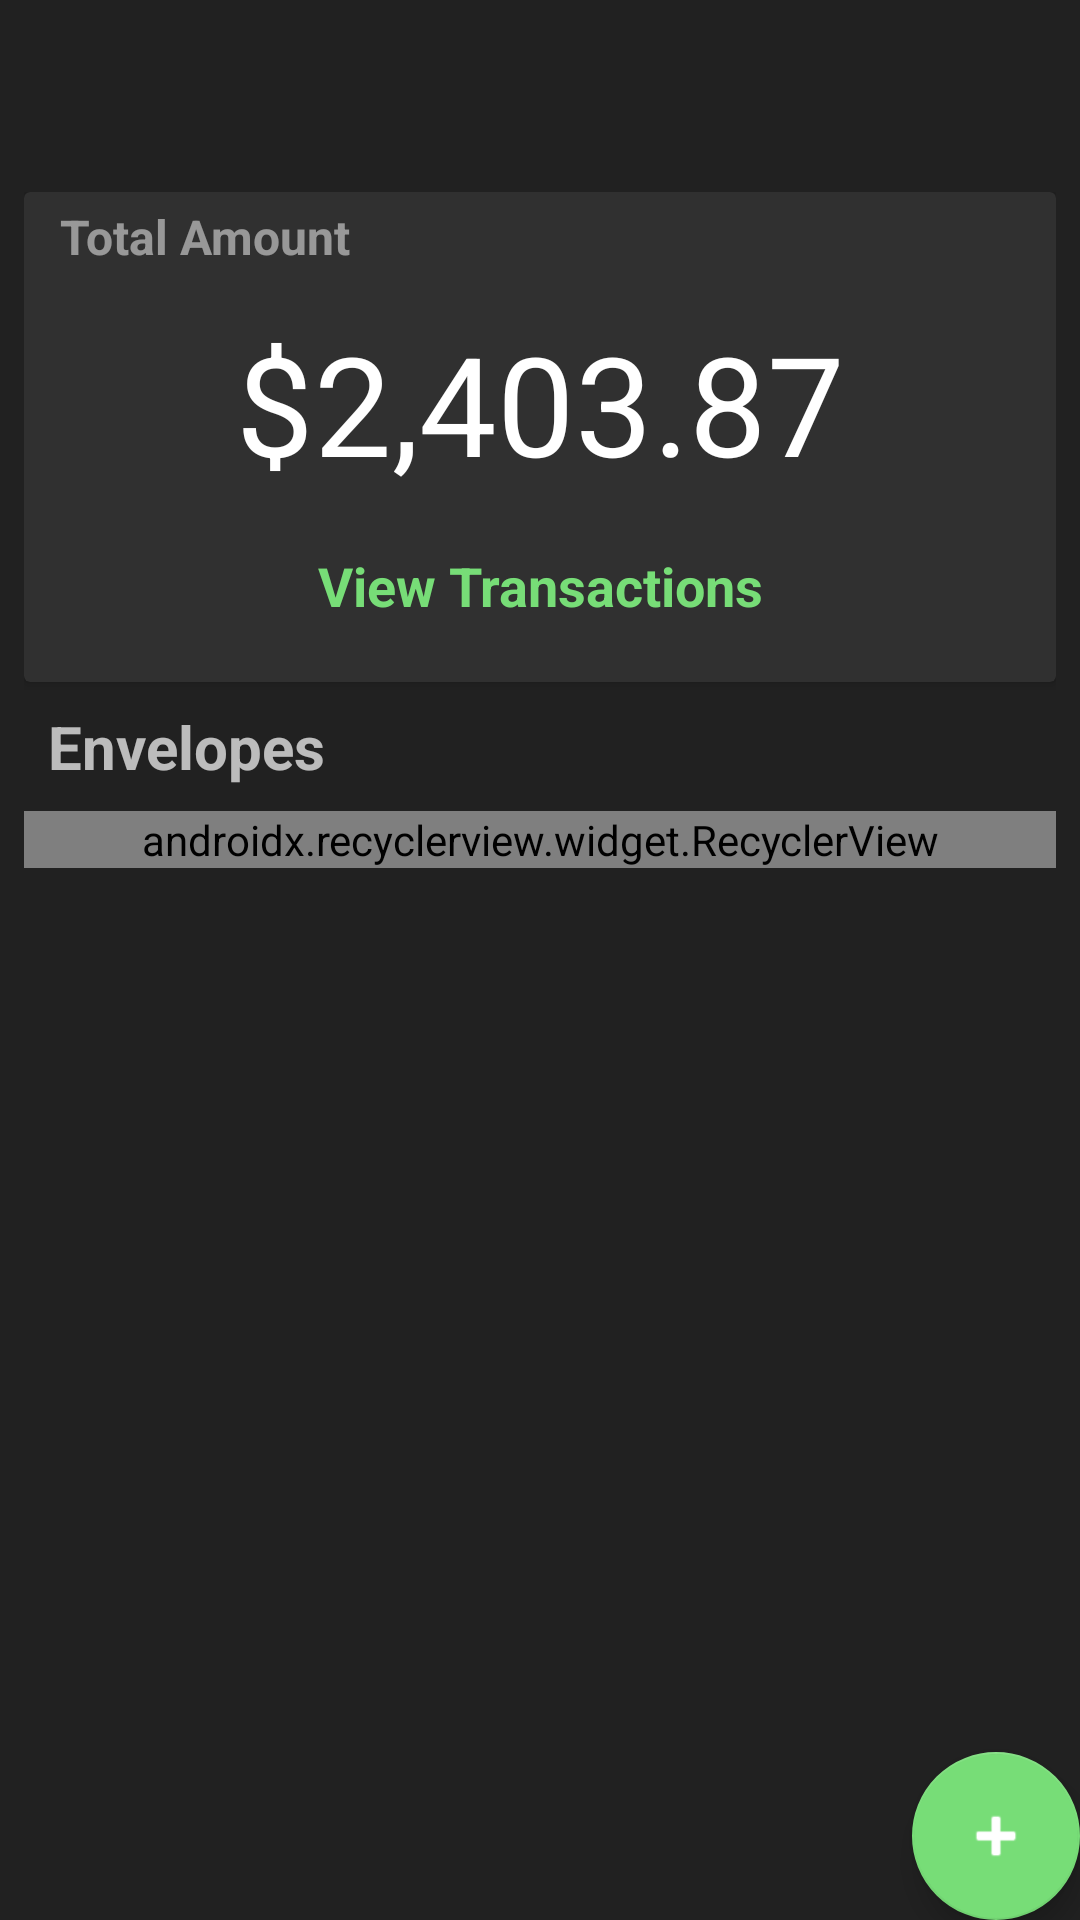

Android layout source for this screen:
<!-- AndroidManifest.xml: activity theme AppTheme.NoActionBar -->
<!-- res/layout/activity_dash_board.xml -->
<?xml version="1.0" encoding="utf-8"?>
<android.support.design.widget.CoordinatorLayout xmlns:android="http://schemas.android.com/apk/res/android"
    xmlns:app="http://schemas.android.com/apk/res-auto"
    xmlns:tools="http://schemas.android.com/tools"
    android:layout_width="match_parent"
    android:layout_height="match_parent"
    tools:context=".DashBoardActivity">

    <android.support.design.widget.AppBarLayout
        android:layout_width="match_parent"
        android:layout_height="wrap_content"
        app:elevation="0dp"
        android:theme="@style/AppTheme.AppBarOverlay">

        <android.support.v7.widget.Toolbar
            android:id="@+id/toolbar"
            android:layout_width="match_parent"
            android:layout_height="?attr/actionBarSize"
            android:background="?attr/colorPrimary"
            app:popupTheme="@style/AppTheme.PopupOverlay" />

    </android.support.design.widget.AppBarLayout>

    <include layout="@layout/content_dash_board" />

    <android.support.design.widget.FloatingActionButton
        android:id="@+id/fab"
        android:layout_width="wrap_content"
        android:layout_height="wrap_content"
        android:layout_gravity="bottom|end"
        android:layout_margin="@dimen/fab_margin"
        android:tint="@color/white"
        app:srcCompat="@android:drawable/ic_input_add" />


</android.support.design.widget.CoordinatorLayout>
<!-- res/layout/content_dash_board.xml (included above) -->
<?xml version="1.0" encoding="utf-8"?>
<android.support.v4.widget.NestedScrollView xmlns:android="http://schemas.android.com/apk/res/android"
    xmlns:app="http://schemas.android.com/apk/res-auto"
    xmlns:tools="http://schemas.android.com/tools"
    android:layout_width="match_parent"
    android:layout_height="match_parent"
    android:background="@color/colorPrimary"
    android:orientation="vertical"
    android:padding="8dp"
    app:layout_behavior="@string/appbar_scrolling_view_behavior"
    tools:context=".DashBoardActivity"
    tools:showIn="@layout/activity_dash_board">

    <LinearLayout
        android:layout_width="match_parent"
        android:layout_height="wrap_content"
        android:orientation="vertical"
        android:paddingBottom="32dp">

        <android.support.v7.widget.CardView
            android:id="@+id/total_amount_view_dash_cardView"
            android:layout_width="match_parent"
            android:layout_height="wrap_content"
            android:clickable="true"
            android:foreground="?android:attr/selectableItemBackground"
            app:cardBackgroundColor="@color/darkmode_card_color"
            android:focusable="true">

            <LinearLayout
                android:layout_width="match_parent"
                android:layout_height="wrap_content"
                android:layout_margin="4dp"
                android:orientation="vertical">

                <TextView
                    android:layout_width="match_parent"
                    android:layout_height="wrap_content"
                    android:layout_marginStart="8dp"
                    android:text="@string/total_amount_text"
                    android:textColor="@color/secondary_text_color"
                    android:textSize="16sp"
                    android:textStyle="bold" />

                <TextView
                    android:id="@+id/total_amount_tv"
                    android:layout_width="match_parent"
                    android:layout_height="wrap_content"
                    android:layout_marginTop="14dp"
                    android:layout_marginBottom="2dp"
                    android:gravity="center"
                    android:text="@string/test_amount_text"
                    android:textAlignment="center"
                    android:textColor="@color/white"
                    android:textSize="46sp" />

                <TextView
                    android:layout_width="match_parent"
                    android:layout_height="wrap_content"
                    android:gravity="center"
                    android:padding="16dp"
                    android:text="@string/view_transactions_text"
                    android:textColor="@color/deposit_color"
                    android:textSize="18sp"
                    android:textStyle="bold" />
            </LinearLayout>
        </android.support.v7.widget.CardView>

        <TextView
            android:layout_width="match_parent"
            android:layout_height="wrap_content"
            android:padding="8dp"
            android:text="@string/envelopes_text"
            android:textColor="@color/secondary_headers_color"
            android:textSize="20sp"
            android:textStyle="bold" />

        <android.support.v7.widget.RecyclerView
            android:id="@+id/rv_envelopes"
            android:layout_width="match_parent"
            android:layout_height="0dp"
            android:layout_weight="4"
            tools:layoutManager="android.support.v7.widget.GridLayoutManager"
            tools:listitem="@layout/envelope_rv"
            tools:spanCount="2">

        </android.support.v7.widget.RecyclerView>
    </LinearLayout>



</android.support.v4.widget.NestedScrollView>
<!-- res/layout/envelope_rv.xml (included above) -->
<?xml version="1.0" encoding="utf-8"?>
<android.support.v7.widget.CardView xmlns:android="http://schemas.android.com/apk/res/android"
    xmlns:app="http://schemas.android.com/apk/res-auto"
    xmlns:tools="http://schemas.android.com/tools"
    android:id="@+id/parent_rv_envelope_cardView"
    android:layout_width="match_parent"
    android:layout_height="wrap_content"
    android:layout_margin="4dp"
    android:clickable="true"
    android:transitionName="cardTotalAmount"
    android:foreground="?android:attr/selectableItemBackground"
    android:orientation="vertical"
    android:paddingBottom="4dp"
    app:cardBackgroundColor="@color/darkmode_card_color"
    app:cardCornerRadius="3dp"
    android:focusable="true">

    <LinearLayout
        android:layout_width="match_parent"
        android:layout_height="match_parent"
        android:orientation="vertical">

        <TextView
            android:id="@+id/category_tv"
            android:layout_width="match_parent"
            android:layout_height="wrap_content"
            android:paddingStart="8dp"
            android:paddingTop="4dp"
            android:singleLine="true"
            android:text="@string/test_rent_text"
            android:textAlignment="textStart"
            android:textAllCaps="false"
            android:textColor="@color/secondary_headers_color"
            android:textSize="18sp"
            android:textStyle="bold"
            app:layout_constraintEnd_toEndOf="parent"
            app:layout_constraintStart_toStartOf="parent"
            app:layout_constraintTop_toTopOf="parent" />

        <TextView
            android:transitionName="totalAmount"
            android:id="@+id/amount_tv"
            android:layout_width="match_parent"
            android:layout_height="wrap_content"
            android:paddingBottom="4dp"
            android:text="@string/test_2000_text"
            android:textAlignment="center"
            android:textColor="@color/white"
            android:textSize="24sp"
            app:layout_constraintBottom_toBottomOf="parent"
            app:layout_constraintEnd_toEndOf="parent"
            app:layout_constraintStart_toStartOf="parent"
            app:layout_constraintTop_toBottomOf="@+id/category_tv" />

        <ProgressBar
            android:id="@+id/progressBar"
            style="@style/Widget.AppCompat.ProgressBar.Horizontal"
            android:layout_width="match_parent"
            android:layout_height="wrap_content"
            android:indeterminateTintMode="src_in"
            android:max="100"
            android:progress="50"
            android:scaleY="4" />

    </LinearLayout>


</android.support.v7.widget.CardView>
<!-- resources referenced by this layout -->
<resources>
  <color name="colorPrimary">#212121</color>
  <color name="darkmode_card_color">#303030</color>
  <color name="deposit_color">@color/colorAccent</color>
  <color name="secondary_headers_color">#B3FFFFFF</color>
  <color name="secondary_text_color">#80FFFFFF</color>
  <color name="white">#FFFFFF</color>
  <string name="envelopes_text">Envelopes</string>
  <string name="test_2000_text">2000.00</string>
  <string name="test_amount_text">$2,403.87</string>
  <string name="test_rent_text">Rent</string>
  <string name="total_amount_text">Total Amount</string>
  <string name="view_transactions_text">View Transactions</string>
  <style name="AppTheme.AppBarOverlay" parent="ThemeOverlay.AppCompat.Dark.ActionBar" />
  <style name="AppTheme.PopupOverlay" parent="ThemeOverlay.AppCompat.Light" />
  <style name="AppTheme.NoActionBar">
          <item name="windowActionBar">false</item>
          <item name="windowNoTitle">true</item>
  
  
          <item name="android:windowActivityTransitions" tools:targetApi="lollipop">true</item>
          
          <item name="android:windowContentTransitions" tools:targetApi="lollipop">true</item>
  
  
  
          
          <item name="android:windowSharedElementEnterTransition" tools:targetApi="lollipop">@android:transition/move</item>
          <item name="android:windowSharedElementExitTransition" tools:targetApi="lollipop">@android:transition/move</item>
  
      </style>
  <color name="colorAccent">#77dd77   </color>
</resources>
